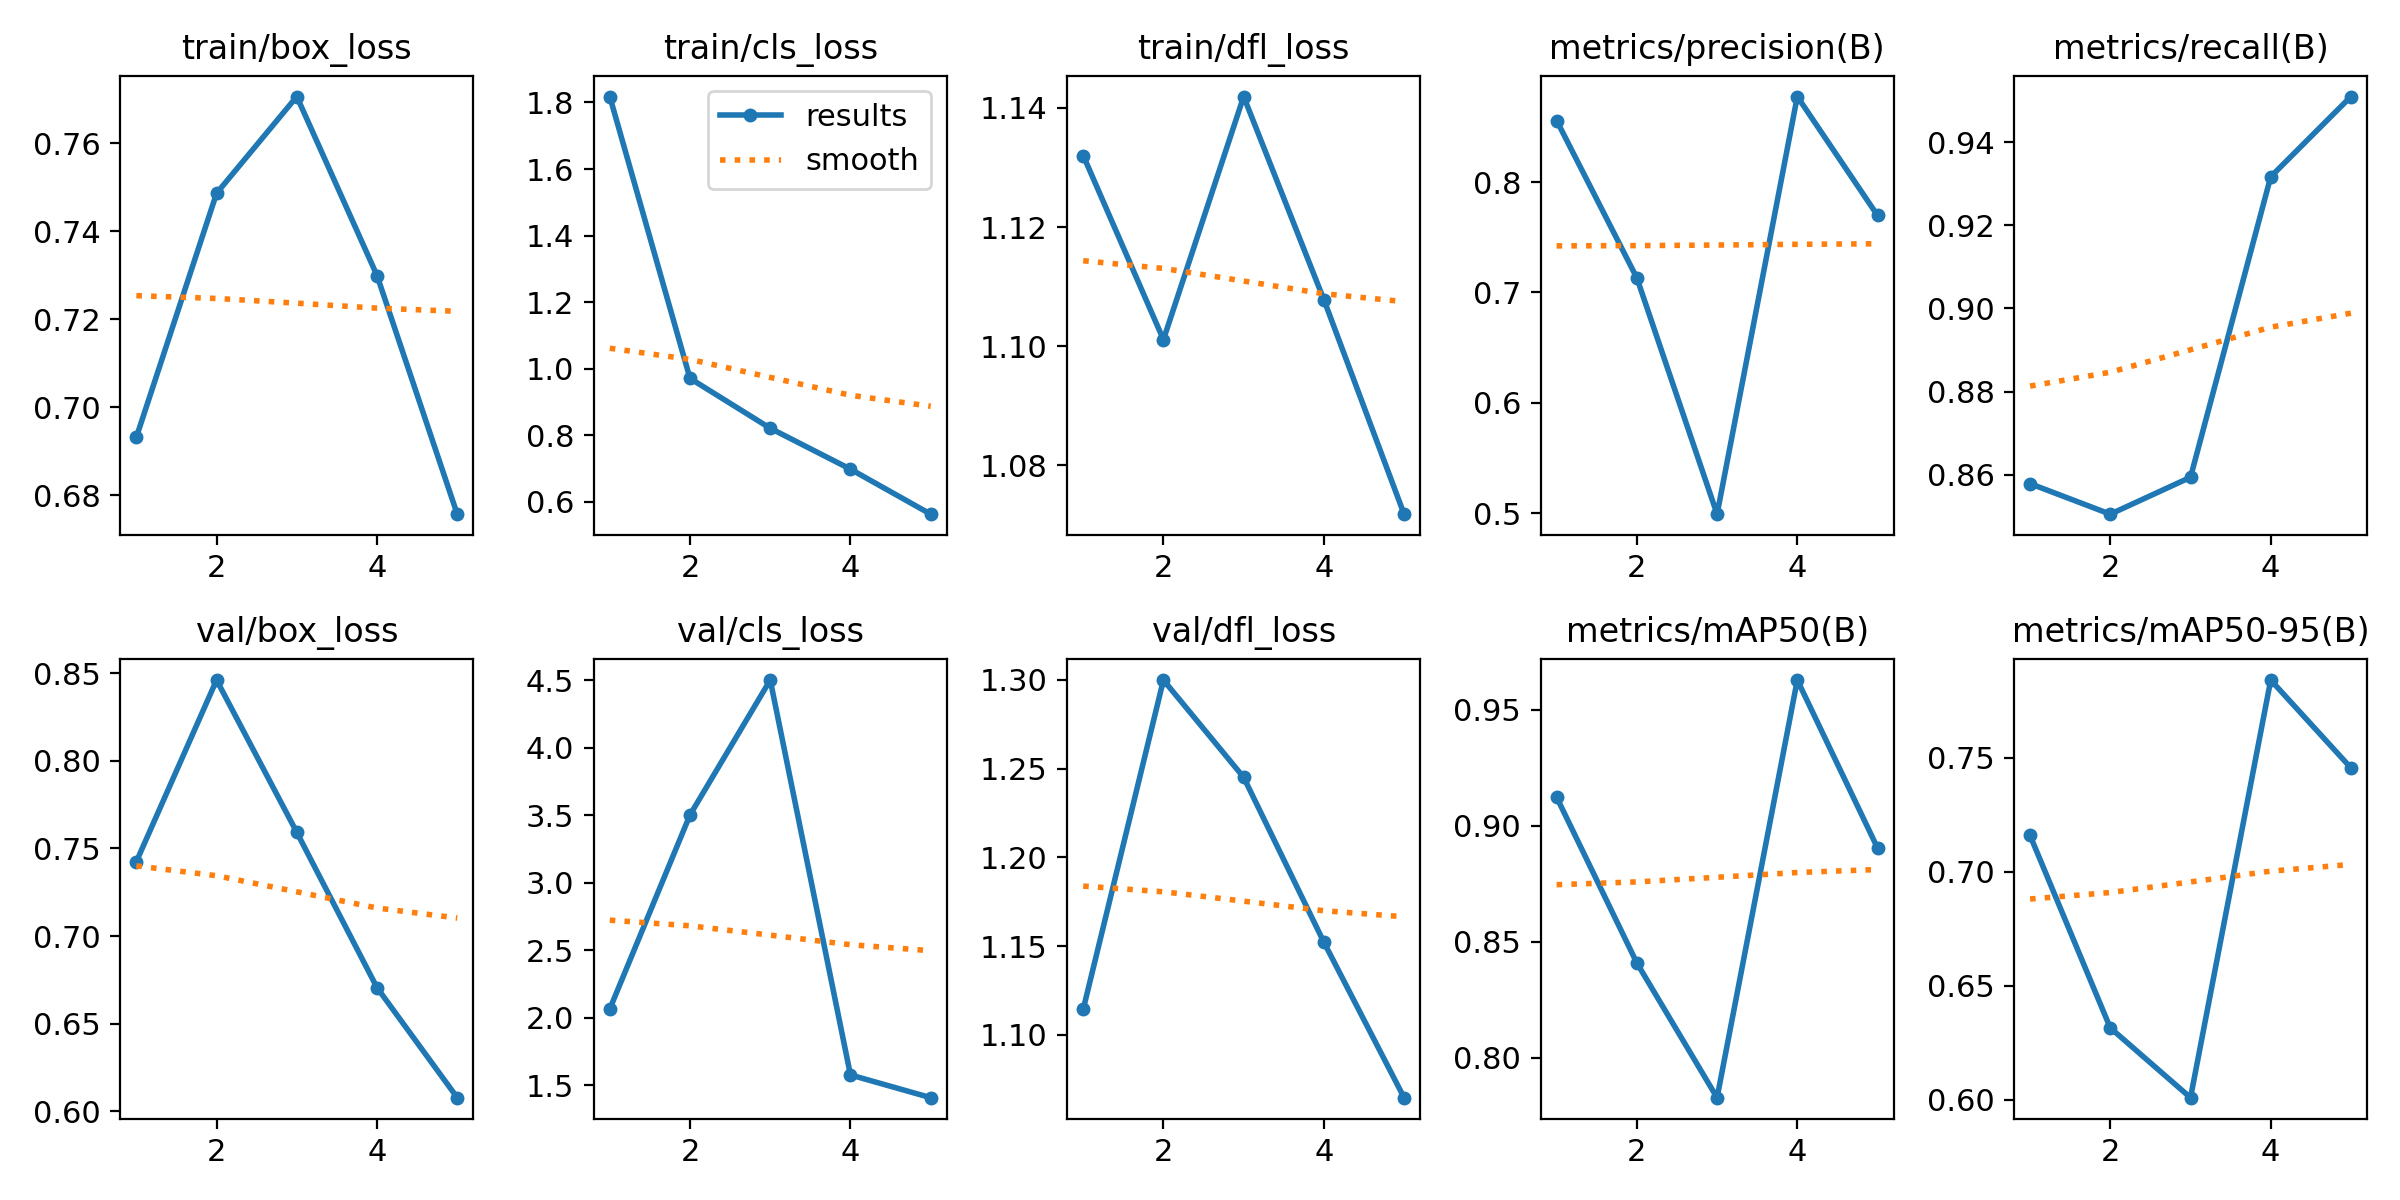

Values plotted in this chart, from the file beside it:
epoch, train/box_loss, train/cls_loss, train/dfl_loss, metrics/precision(B), metrics/recall(B), metrics/mAP50(B), metrics/mAP50-95(B), val/box_loss, val/cls_loss, val/dfl_loss, lr/pg0, lr/pg1, lr/pg2
1, 0.6932, 1.818, 1.132, 0.8559, 0.8578, 0.9123, 0.7159, 0.7425, 2.064, 1.114, 0.0003144, 0.0003144, 0.0003144
2, 0.7486, 0.9711, 1.101, 0.7132, 0.8505, 0.8409, 0.6315, 0.846, 3.502, 1.3, 0.0005157, 0.0005157, 0.0005157
3, 0.7706, 0.8214, 1.142, 0.499, 0.8594, 0.7829, 0.601, 0.7592, 4.501, 1.245, 0.0005869, 0.0005869, 0.0005869
4, 0.7299, 0.6985, 1.108, 0.8776, 0.9317, 0.9628, 0.784, 0.6706, 1.575, 1.152, 0.000528, 0.000528, 0.000528
5, 0.6757, 0.5633, 1.072, 0.7699, 0.951, 0.8905, 0.7455, 0.6079, 1.407, 1.065, 0.0002972, 0.0002972, 0.0002972
